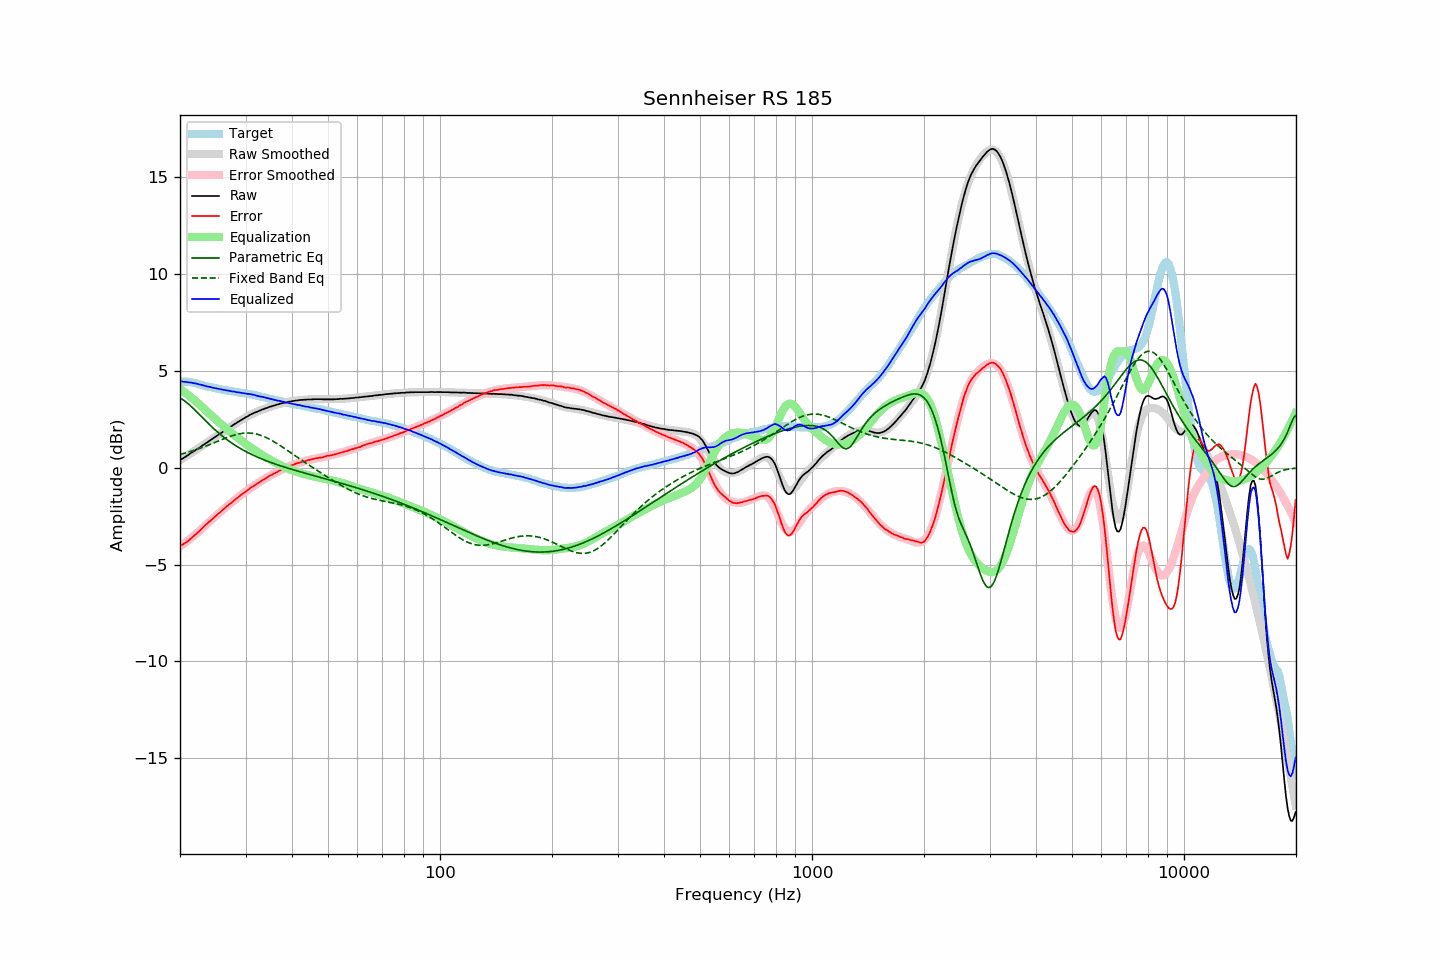

Data behind this chart, as committed beside it:
frequency, raw, error, smoothed, error_smoothed, equalization, parametric_eq, fixed_band_eq, equalized_raw, equalized_smoothed, target
20.00, 0.40, -4.04, 0.39, -4.07, 4.07, 3.60, 0.69, 4.47, 4.46, 4.44
20.20, 0.45, -3.99, 0.44, -4.01, 4.01, 3.55, 0.71, 4.46, 4.45, 4.44
20.40, 0.49, -3.95, 0.50, -3.95, 3.95, 3.50, 0.73, 4.43, 4.44, 4.44
20.61, 0.55, -3.89, 0.55, -3.88, 3.88, 3.44, 0.75, 4.43, 4.43, 4.44
20.81, 0.60, -3.84, 0.60, -3.82, 3.82, 3.37, 0.78, 4.42, 4.42, 4.44
21.02, 0.65, -3.79, 0.65, -3.76, 3.76, 3.31, 0.80, 4.40, 4.41, 4.43
21.23, 0.71, -3.71, 0.71, -3.69, 3.69, 3.23, 0.83, 4.40, 4.40, 4.41
21.44, 0.77, -3.64, 0.76, -3.62, 3.62, 3.16, 0.85, 4.39, 4.39, 4.40
21.66, 0.82, -3.57, 0.82, -3.56, 3.56, 3.08, 0.88, 4.37, 4.37, 4.38
21.87, 0.87, -3.50, 0.87, -3.49, 3.49, 3.00, 0.90, 4.36, 4.36, 4.36
22.09, 0.93, -3.43, 0.92, -3.42, 3.42, 2.92, 0.93, 4.35, 4.34, 4.35
22.31, 0.98, -3.34, 0.98, -3.35, 3.35, 2.83, 0.96, 4.32, 4.32, 4.32
22.54, 1.03, -3.28, 1.03, -3.27, 3.27, 2.75, 0.99, 4.30, 4.30, 4.30
22.76, 1.09, -3.19, 1.09, -3.19, 3.19, 2.67, 1.02, 4.28, 4.28, 4.28
22.99, 1.15, -3.10, 1.14, -3.11, 3.11, 2.58, 1.05, 4.26, 4.26, 4.25
23.22, 1.20, -3.02, 1.20, -3.04, 3.04, 2.50, 1.08, 4.23, 4.24, 4.22
23.45, 1.26, -2.94, 1.26, -2.96, 2.96, 2.41, 1.11, 4.22, 4.22, 4.20
23.69, 1.31, -2.88, 1.31, -2.88, 2.88, 2.33, 1.15, 4.19, 4.19, 4.19
23.92, 1.37, -2.80, 1.37, -2.81, 2.81, 2.25, 1.18, 4.18, 4.17, 4.17
24.16, 1.43, -2.73, 1.42, -2.73, 2.73, 2.17, 1.21, 4.16, 4.15, 4.16
24.40, 1.48, -2.66, 1.48, -2.66, 2.66, 2.09, 1.25, 4.13, 4.14, 4.14
24.65, 1.54, -2.58, 1.54, -2.58, 2.58, 2.02, 1.28, 4.12, 4.12, 4.12
24.89, 1.59, -2.51, 1.59, -2.51, 2.51, 1.94, 1.31, 4.10, 4.10, 4.10
25.14, 1.65, -2.44, 1.65, -2.43, 2.43, 1.87, 1.35, 4.08, 4.08, 4.09
25.39, 1.71, -2.36, 1.70, -2.36, 2.36, 1.79, 1.38, 4.07, 4.07, 4.07
25.65, 1.76, -2.30, 1.76, -2.29, 2.29, 1.72, 1.42, 4.05, 4.05, 4.06
25.91, 1.82, -2.21, 1.82, -2.22, 2.22, 1.66, 1.45, 4.04, 4.04, 4.03
26.16, 1.87, -2.15, 1.87, -2.15, 2.15, 1.59, 1.48, 4.02, 4.02, 4.02
26.43, 1.93, -2.08, 1.93, -2.08, 2.08, 1.52, 1.52, 4.00, 4.00, 4.01
26.69, 1.99, -2.00, 1.98, -2.01, 2.01, 1.46, 1.55, 3.99, 3.99, 3.99
26.96, 2.04, -1.94, 2.04, -1.94, 1.94, 1.40, 1.58, 3.97, 3.97, 3.97
27.23, 2.10, -1.87, 2.09, -1.87, 1.87, 1.34, 1.61, 3.97, 3.96, 3.96
27.50, 2.14, -1.82, 2.15, -1.80, 1.80, 1.28, 1.64, 3.94, 3.95, 3.95
27.77, 2.20, -1.73, 2.20, -1.73, 1.73, 1.23, 1.66, 3.93, 3.93, 3.93
28.05, 2.26, -1.66, 2.25, -1.67, 1.67, 1.17, 1.69, 3.93, 3.92, 3.92
28.33, 2.30, -1.60, 2.30, -1.60, 1.60, 1.12, 1.71, 3.90, 3.91, 3.90
28.62, 2.36, -1.53, 2.36, -1.54, 1.54, 1.07, 1.73, 3.89, 3.89, 3.89
28.90, 2.41, -1.47, 2.41, -1.47, 1.47, 1.02, 1.75, 3.88, 3.88, 3.88
29.19, 2.46, -1.40, 2.46, -1.41, 1.41, 0.97, 1.76, 3.87, 3.87, 3.86
29.48, 2.51, -1.35, 2.51, -1.35, 1.35, 0.92, 1.78, 3.85, 3.86, 3.86
29.78, 2.56, -1.29, 2.56, -1.28, 1.28, 0.88, 1.78, 3.84, 3.84, 3.85
30.08, 2.61, -1.23, 2.61, -1.22, 1.22, 0.83, 1.79, 3.83, 3.83, 3.84
30.38, 2.65, -1.17, 2.65, -1.16, 1.16, 0.79, 1.79, 3.81, 3.81, 3.81
30.68, 2.71, -1.10, 2.70, -1.10, 1.10, 0.75, 1.79, 3.81, 3.80, 3.80
30.99, 2.75, -1.04, 2.74, -1.05, 1.05, 0.71, 1.78, 3.79, 3.78, 3.78
31.30, 2.79, -0.98, 2.78, -0.99, 0.99, 0.67, 1.78, 3.78, 3.77, 3.77
31.61, 2.83, -0.93, 2.82, -0.93, 0.93, 0.63, 1.76, 3.76, 3.75, 3.76
31.93, 2.86, -0.88, 2.86, -0.88, 0.88, 0.59, 1.75, 3.73, 3.73, 3.74
32.24, 2.89, -0.82, 2.90, -0.82, 0.82, 0.55, 1.73, 3.71, 3.72, 3.71
32.57, 2.93, -0.77, 2.93, -0.77, 0.77, 0.52, 1.70, 3.69, 3.70, 3.70
32.89, 2.96, -0.73, 2.96, -0.71, 0.71, 0.48, 1.68, 3.67, 3.68, 3.68
33.22, 3.00, -0.65, 3.00, -0.66, 0.66, 0.45, 1.65, 3.66, 3.66, 3.65
33.55, 3.03, -0.61, 3.03, -0.61, 0.61, 0.41, 1.62, 3.64, 3.64, 3.64
33.89, 3.06, -0.56, 3.06, -0.56, 0.56, 0.38, 1.58, 3.62, 3.62, 3.62
34.23, 3.09, -0.51, 3.09, -0.51, 0.51, 0.35, 1.54, 3.60, 3.60, 3.60
34.57, 3.12, -0.46, 3.12, -0.46, 0.46, 0.32, 1.50, 3.58, 3.58, 3.58
34.92, 3.15, -0.41, 3.14, -0.41, 0.41, 0.29, 1.46, 3.56, 3.56, 3.55
35.27, 3.17, -0.37, 3.17, -0.37, 0.37, 0.25, 1.41, 3.54, 3.54, 3.54
35.62, 3.20, -0.32, 3.20, -0.32, 0.32, 0.23, 1.36, 3.52, 3.52, 3.52
35.97, 3.22, -0.28, 3.22, -0.28, 0.28, 0.20, 1.32, 3.50, 3.50, 3.50
... 635 more rows
